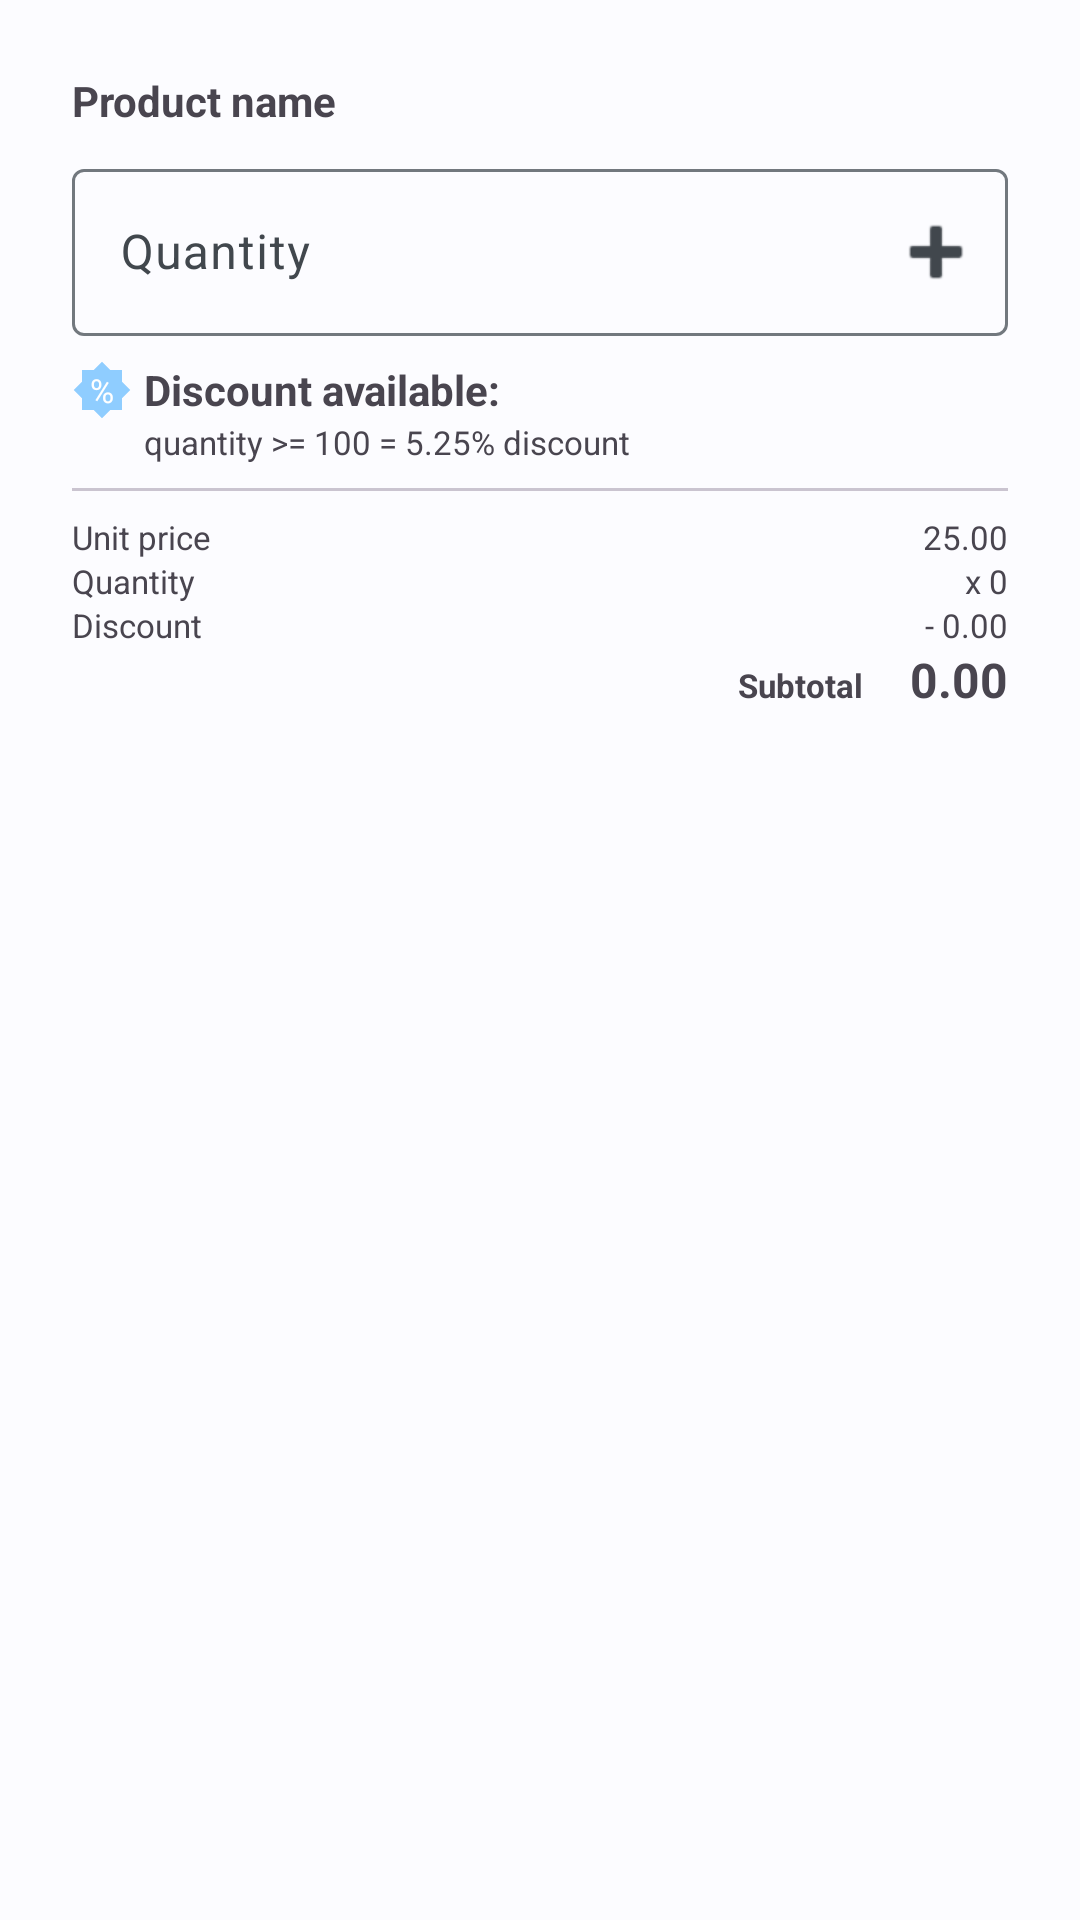

Android layout source for this screen:
<!-- AndroidManifest.xml: application theme Theme.DMS -->
<!-- res/layout/dialog_product.xml -->
<?xml version="1.0" encoding="utf-8"?>
<androidx.appcompat.widget.LinearLayoutCompat xmlns:android="http://schemas.android.com/apk/res/android"
    xmlns:app="http://schemas.android.com/apk/res-auto"
    android:layout_width="match_parent"
    android:layout_height="match_parent"
    android:orientation="vertical"
    android:padding="24dp">

    <TextView
        android:id="@+id/product_name"
        android:layout_width="match_parent"
        android:layout_height="wrap_content"
        android:paddingBottom="8dp"
        android:text="Product name"
        android:textStyle="bold" />











    <com.google.android.material.textfield.TextInputLayout
        android:id="@+id/product_quantity_text_input_layout"
        android:layout_width="match_parent"
        android:layout_height="wrap_content"
        android:layout_marginBottom="8dp"
        android:hint="Quantity"
        app:endIconCheckable="true"
        app:endIconDrawable="@android:drawable/ic_input_add"
        app:endIconMode="custom"
        app:startIconDrawable="@drawable/ic_remove">

        <com.google.android.material.textfield.TextInputEditText
            android:id="@+id/product_quantity_text_input"
            android:layout_width="match_parent"
            android:layout_height="wrap_content"
            android:hint="0"
            android:imeOptions="normal"
            android:inputType="number"
            android:maxLines="1"
            android:textAlignment="center" />

    </com.google.android.material.textfield.TextInputLayout>


    <androidx.appcompat.widget.LinearLayoutCompat
        android:layout_width="match_parent"
        android:layout_height="wrap_content"
        android:gravity="center_vertical"
        android:orientation="horizontal">

        <TextView
            android:layout_width="20dp"
            android:layout_height="20dp"
            android:layout_marginEnd="4dp"
            android:background="@drawable/ic_discount"
            android:gravity="center"
            android:text="%"
            android:textColor="@color/white"
            android:textSize="11sp" />

        <TextView
            android:layout_width="wrap_content"
            android:layout_height="wrap_content"
            android:text="Discount available:"
            android:textStyle="bold" />

    </androidx.appcompat.widget.LinearLayoutCompat>

    <TextView
        android:layout_width="wrap_content"
        android:layout_height="wrap_content"
        android:layout_marginStart="24dp"
        android:text="quantity >= 100 = 5.25% discount"
        android:textSize="11sp" />

    <com.google.android.material.divider.MaterialDivider
        android:layout_width="match_parent"
        android:layout_height="wrap_content"
        android:layout_marginVertical="8dp" />

    <androidx.appcompat.widget.LinearLayoutCompat
        android:layout_width="match_parent"
        android:layout_height="wrap_content"
        android:gravity="top">

        <TextView
            android:layout_width="wrap_content"
            android:layout_height="wrap_content"
            android:layout_weight="1"
            android:text="Unit price"
            android:textSize="11sp" />

        <TextView
            android:id="@+id/product_unit_price"
            android:layout_width="wrap_content"
            android:layout_height="wrap_content"
            android:text="25.00"
            android:textSize="11sp" />

    </androidx.appcompat.widget.LinearLayoutCompat>

    <androidx.appcompat.widget.LinearLayoutCompat
        android:layout_width="match_parent"
        android:layout_height="wrap_content"
        android:gravity="top">

        <TextView
            android:layout_width="wrap_content"
            android:layout_height="wrap_content"
            android:layout_weight="1"
            android:text="Quantity"
            android:textSize="11sp" />

        <TextView
            android:id="@+id/product_quantity"
            android:layout_width="wrap_content"
            android:layout_height="wrap_content"
            android:text="x 0"
            android:textSize="11sp" />

    </androidx.appcompat.widget.LinearLayoutCompat>

    <androidx.appcompat.widget.LinearLayoutCompat
        android:layout_width="match_parent"
        android:layout_height="wrap_content"
        android:gravity="top">

        <TextView
            android:layout_width="wrap_content"
            android:layout_height="wrap_content"
            android:layout_weight="1"
            android:text="Discount"
            android:textSize="11sp" />

        <TextView
            android:id="@+id/product_discount"
            android:layout_width="wrap_content"
            android:layout_height="wrap_content"
            android:text="- 0.00"
            android:textSize="11sp" />

    </androidx.appcompat.widget.LinearLayoutCompat>

    <androidx.appcompat.widget.LinearLayoutCompat
        android:layout_width="match_parent"
        android:layout_height="wrap_content"
        android:gravity="top">

        <TextView
            android:layout_width="wrap_content"
            android:layout_height="wrap_content"
            android:layout_marginEnd="16dp"
            android:layout_weight="1"
            android:text="Subtotal"
            android:textAlignment="textEnd"
            android:textSize="11sp"
            android:textStyle="bold" />

        <TextView
            android:id="@+id/product_subtotal"
            android:layout_width="wrap_content"
            android:layout_height="wrap_content"
            android:text="0.00"
            android:textAlignment="textEnd"
            android:textSize="16sp"
            android:textStyle="bold" />

    </androidx.appcompat.widget.LinearLayoutCompat>


</androidx.appcompat.widget.LinearLayoutCompat>
<!-- resources referenced by this layout -->
<resources>
  <color name="white">#FFFFFFFF</color>
  <!-- drawable ic_discount (drawable) -->
  <vector xmlns:android="http://schemas.android.com/apk/res/android"
      android:width="24dp"
      android:height="24dp"
      android:tint="@color/md_theme_light_inversePrimary"
      android:viewportWidth="24"
      android:viewportHeight="24">
      <path
          android:fillColor="@color/white"
          android:pathData="M20,15.31L23.31,12 20,8.69V4h-4.69L12,0.69 8.69,4H4v4.69L0.69,12 4,15.31V20h4.69L12,23.31 15.31,20H20v-4.69zM12,0 -6,-2.69 -6,-6s2.69,-6 6,-6 6,2.69 6,6 -2.69,6 -6,6z" />
  </vector>
  <color name="md_theme_light_inversePrimary">#8FCDFF</color>
  <color name="md_theme_light_primary">#006495</color>
  <color name="md_theme_light_onPrimary">#FFFFFF</color>
  <color name="md_theme_light_primaryContainer">#CBE6FF</color>
  <color name="md_theme_light_onPrimaryContainer">#001E30</color>
  <color name="md_theme_light_secondary">#50606F</color>
  <color name="md_theme_light_onSecondary">#FFFFFF</color>
  <color name="md_theme_light_secondaryContainer">#D4E4F6</color>
  <color name="md_theme_light_onSecondaryContainer">#0D1D29</color>
  <color name="md_theme_light_tertiary">#66587B</color>
  <color name="md_theme_light_onTertiary">#FFFFFF</color>
  <color name="md_theme_light_tertiaryContainer">#ECDCFF</color>
  <color name="md_theme_light_onTertiaryContainer">#211634</color>
  <color name="md_theme_light_error">#BA1A1A</color>
  <color name="md_theme_light_onError">#FFFFFF</color>
  <color name="md_theme_light_errorContainer">#FFDAD6</color>
  <color name="md_theme_light_onErrorContainer">#410002</color>
  <color name="md_theme_light_outline">#72787E</color>
  <color name="md_theme_light_background">#FCFCFF</color>
  <color name="md_theme_light_onBackground">#1A1C1E</color>
  <color name="md_theme_light_surface">#FCFCFF</color>
  <color name="md_theme_light_onSurface">#1A1C1E</color>
  <color name="md_theme_light_surfaceVariant">#DEE3EA</color>
  <color name="md_theme_light_onSurfaceVariant">#41474D</color>
  <color name="md_theme_light_inverseSurface">#2E3133</color>
  <color name="md_theme_light_inverseOnSurface">#F0F0F3</color>
</resources>
